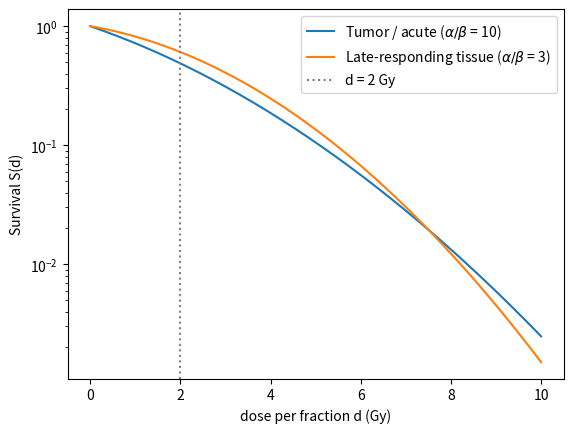

Write Python code to recreate this figure.
"""
Linear-quadratic model — survival curves S(d) for tumor and late-responding tissue.

Chapter 16: Cancer, targeted therapies and radiotherapy — Volume 4 of the series
"The Principle of Action" (Nadson Brito Gondim).

For the complete book, see https://github.com/nadsongondim/principle-of-action
"""
from __future__ import annotations

import matplotlib.pyplot as plt
import numpy as np


def sobrevivencia(d: np.ndarray, alpha: float, beta: float) -> np.ndarray:
    return np.exp(-alpha * d - beta * d**2)


def main() -> None:
    d = np.linspace(0, 10, 200)

    # Tumor: alpha/beta = 10 Gy
    alpha_t, beta_t = 0.3, 0.03
    # Late-responding tissue: alpha/beta = 3 Gy
    alpha_n, beta_n = 0.15, 0.05

    fig, ax = plt.subplots()
    ax.semilogy(d, sobrevivencia(d, alpha_t, beta_t),
                label=r"Tumor / acute ($\alpha/\beta$ = 10)")
    ax.semilogy(d, sobrevivencia(d, alpha_n, beta_n),
                label=r"Late-responding tissue ($\alpha/\beta$ = 3)")
    ax.axvline(2.0, color="gray", linestyle=":", label="d = 2 Gy")
    ax.set_xlabel("dose per fraction d (Gy)")
    ax.set_ylabel("Survival S(d)")
    ax.legend()
    plt.show()


if __name__ == "__main__":
    main()
